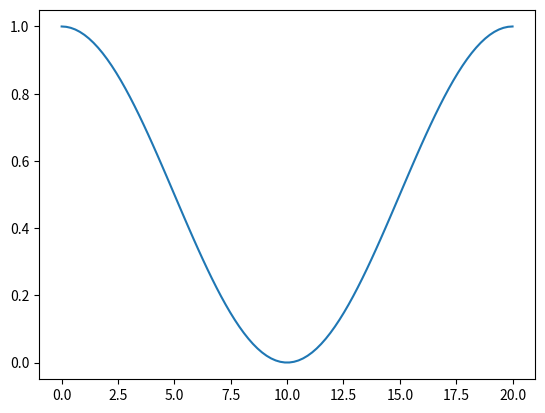

Generate this figure with matplotlib:
#!/usr/bin/env python3
##################################
# University of Wisconsin-Madison
# Author: Yaqi Zhang
##################################
# this module computes physical
# simulation of the leaf motion
# and energy conversion
##################################


import numpy as np
import matplotlib.pyplot as plt


def compute_quadratic_root(a, b, c):
    if abs(a) < 1e-12:
        return -c/b, -c/b
    temp = np.sqrt(b**2 - 4 * a * c)
    return (-b - temp) / (2 * a), (-b + temp) / (2 * a)


class Integrator():
    """integrator"""
    def __init__(self):
        pass


    def FE(self, df, f0, start, end, n=100):
        """df is the dirivative function"""
        dx = (end - start) / n
        xs = np.linspace(start, end, n + 1)
        ys = np.zeros(n + 1)
        ys[0] = f0
        for i, x in enumerate(xs[:-1], 1):
            ys[i] = df(x) * dx + ys[i - 1]
        return xs, ys


class Light():
    """light"""
    def __init__(self, Il0, omega_l, phi_l, kl=1):
        self.Il0 = Il0
        self.omega_l = omega_l
        self.phi_l = phi_l
        self.kl = kl


    def get_Is(self, ts):
        """compute intensities"""
        return 0.5 * self.Il0 * (1 + np.cos(self.omega_l * ts + self.phi_l))


class Heat():
    """Heat"""
    def __init__(self, Ih0, omega_h, phi_h, kh=1):
        self.Ih0 = Ih0
        self.omega_h = omega_h
        self.phi_h = phi_h
        self.kh = kh


    def get_Is(self, ts):
        return 0.5 * self.Ih0 * (1 + np.cos(self.omega_h * ts + self.phi_h))


class Flow:
    """flow class"""
    def __init__(self, vf0, omega, rho, Cd):
        self.vf0 = vf0
        self.omega = omega
        self.rho = rho
        self.Cd = Cd


    def get_period(self):
        """compute period"""
        return 2 * np.pi / self.omega


    def get_velocity_hat(self, t):
        """compute v_hat = v/vf0 at time t"""
        return np.sin(self.omega * t)


    def get_velocities(self, n):
        """divide period into n times and return the velocities """
        period = self.get_period()
        ts = np.linspace(0, period, n)
        return ts, self.vf0 * np.sin(self.omega * ts)


    def get_omega(self):
        """return omega"""
        return self.omega


class Leaf:
    """leaf class"""
    def __init__(self, phi0, R, E1, E2, h, l0, w, Cpz):
        self.phi0 = phi0
        self.phi = phi0
        self.R = R
        self.E1 = E1
        self.E2 = E2
        self.h = h
        self.l0 = l0
        self.w = w
        self.Cpz = Cpz
        self.init_x = self.R * 3
        self.center_x = self.init_x
        self.E_effect = E1 * E2 / (E1 + E2)


    def set_phi(self, phi):
        """change leaf state phi"""
        self.phi = phi
        self.center_x = self.init_x + (self.phi0 - phi) * self.R


    def get_bottom_exposed_surface(self, phi):
        """compute the exposed surface of the bottom layer"""
        if phi < np.pi / 2:
            return 0.0
        elif phi < np.pi * 1.5:
            theta = phi - np.pi / 2
            return self.R * (1 - np.cos(theta)) * self.w
        else:
            return 2 * self.R * self.w


    def get_top_exposed_surface(self, phi):
        """compute the exposed surface area of the top layer"""
        center_x = self.init_x + (self.phi0 - phi) * self.R
        if phi < np.pi * 1.5:
            theta = phi - np.pi / 2
            end = center_x + np.cos(theta) * self.R
        else:
            end = center_x - self.R
        return max(0, end - self.init_x) * self.w


    def compute_light_conversion(self, light, flow, ts, phis):
        """compute wl_hat"""
        wr_star = self.E_effect * self.w * self.h / 2 * flow.vf0
        wl_hats = np.empty_like(phis)
        Is = light.get_Is(ts) * light.kl
        for i in range(len(wl_hats)):
            phi = phis[i]
            area = self.get_bottom_exposed_surface(phi)
            wl_hats[i] = Is[i] * area
        wl_hats /= wr_star
        return wl_hats


    def compute_heat_conversion(self, heat, flow, ts, phis):
        """compute wh_hat"""
        wr_star = self.E_effect * self.w * self.h / 2 * flow.vf0
        wh_hats = np.empty_like(phis)
        Is = heat.get_Is(ts) * heat.kh
        for i in range(len(wh_hats)):
            phi = phis[i]
            area = self.get_top_exposed_surface(phi)
            wh_hats[i] = Is[i] * area
        wh_hats /= wr_star
        return wh_hats


    def flow_load(self, flow, Apz = 0.01, Br2 = 20, n = 100):
        """compute leaf response under flow in one period"""
        # Apz = self.Cpz / (flow.Cd * flow.rho * flow.vf0)
        # Br2 = 0.5 * self.E_effect / (self.Cd * flow.rho * (flow.vf0 ** 2))
        # flow_period = np.pi * 2 / flow.omega
        flow_period = flow.get_period()
        ts = np.linspace(0, flow_period, n)
        dt = ts[1] - ts[0]
        vcs = np.zeros(n)
        phis = np.zeros(n)
        ws = np.zeros(n)
        h_over_R = self.h / self.R
        wr_star = self.E_effect * self.w * self.h / 2 * flow.vf0
        for i, t in enumerate(ts):
            theta = np.pi if self.phi > np.pi else self.phi
            vf_hat = flow.get_velocity_hat(t)
            '''
            if vf_hat**2 <= Br2 * (h_over_R ** 3):
                theta_f = theta
            else:
                cos_theta_f = 1 - 2 * Br2 * (h_over_R**3) / (vf_hat ** 2)
                theta_f = np.arccos(cos_theta_f)
            if theta < theta_f:
                theta = theta_f
                vc = 0
                vc_hat = 0
            else:
                alpha = np.sqrt(0.5 * (1 - np.cos(theta)))
                vf_hat_sign = 1 if vf_hat >= 0 else -1
                # a = alpha ** 2 if vf_hat >= 0 else -alpha ** 2
                a = alpha ** 2
                b = Apz * h_over_R
                # Br2_temp = Br2 if vf_hat >= 0 else -Br2
                Br2_temp = Br2
                c = -Br2_temp * (h_over_R ** 3) - Apz * h_over_R * abs(vf_hat)
                if (b**2 - 4 * a * c < 0):
                    print(theta, a, b, c)
                r1, r2 = compute_quadratic_root(a, b, c)
                # assert((vf_hat - r1) * vf_hat >= 0 or (vf_hat - r2) * vf_hat >= 0)
                if (vf_hat - r1) * vf_hat >= 0:
                    vc_hat = vf_hat - r1
                else:
                    vc_hat = vf_hat - r2
            '''
            alpha = np.sqrt(0.5 * (1 - np.cos(theta)))
            # compute vc with solving quadratic equations
            a = alpha ** 2
            b = Apz * h_over_R
            c = -Br2 * (h_over_R ** 3) - Apz * (h_over_R) * vf_hat
            if vf_hat < 0:
                a = alpha ** 2
                b = -Apz * h_over_R
                c = Br2 * (h_over_R ** 3) + Apz * (h_over_R) * vf_hat
                if b * b - 4 * a * c < 0:
                    a = -a
            r1, r2 = compute_quadratic_root(a, b, c)
            if vf_hat >= 0:
                Br2_temp = Br2
            else:
                Br2_temp = -Br2
            vc_hat = vf_hat - r2 # not assuming Apz ~ 1
            # vc_hat = vf_hat - Br2_temp/alpha * (h_over_R)**(1.5)
            if (vf_hat >= 0 and vc_hat < 0 and i < 0.25 * len(ts)):
                vc_hat = 0
            if vf_hat < 0 and vc_hat > 0:
                vc_hat = vf_hat - r1
            # print("r1 = {:f}, r2 = {:f}, vc_hat = {:f}; vc1 = {:f}, vc2 = {:f}, vf_hat = {:f}".format(r1, r2, vc_hat, vf_hat - r1, vf_hat - r2, vf_hat))
            vc = vc_hat * flow.vf0
            # vc = abs(vc_hat) * vf_hat_sign * flow.vf0
            vcs[i] = vc
            # update self.phi
            new_phi = self.phi - vc * dt / self.R
            new_phi = min(new_phi, np.pi * 2)
            # new_phi = max(new_phi, theta_f)
            if vc < 0 and new_phi >= np.pi * 2:
                vcs[i] = 0
                vc_hat = 0
            if vf_hat < 0 and i > 0.75 * len(ts) and vc_hat > 0:
                vcs[i] = 0
                vc_hat = 0
            self.set_phi(new_phi)
            phis[i] = new_phi
            w = Apz / Br2 * (vc_hat ** 2) # dimension = 1
            # w *= wr_star
            ws[i] = w
        return ts, vcs, phis, ws


    def get_axes_limits(self):
        """compute x and y axis limits """
        xmax = np.ceil(self.init_x + 2 * np.pi * self.R)
        ymax = 2.5 * self.R
        return xmax, ymax


    def get_shape_coords(self):
        """get leaf coords for plotting """
        cx, cy = self.center_x, self.R
        ts = np.linspace(-np.pi / 2, -np.pi / 2 + self.phi)
        xs = cx + np.cos(ts) * self.R
        ys = cy + np.sin(ts) * self.R
        xs = np.hstack((np.array([0]), xs))
        ys = np.hstack((np.array([0]), ys))
        return xs, ys


    def plot(self):
        """plot leaf state with current phi"""
        xmax, ymax = self.get_axes_limits()
        plt.xlim([0, xmax])
        plt.ylim([0, ymax])
        plt.xticks([])
        plt.yticks([])
        # plt.plot([0, self.center_x], [0, 0], 'g-', linewidth=4.0)
        xs, ys = self.get_shape_coords()
        plt.plot(xs, ys, 'g-', linewidth=4.0)


def animation(leaf, angles_lst, dt=0.01):
    for angles in angles_lst:
        for i, phi in enumerate(angles):
            plt.clf()
            leaf.set_phi(phi)
            leaf.plot()
            ax = plt.gca()
            ax.set_aspect('equal')
            plt.draw()
            plt.pause(dt)
    plt.show()


def animation_test():
    phi = np.pi * 1
    R = 10
    E1, E2 = 5, 5
    h = 1
    l0 = 20
    w = 1
    Cpz = 1
    leaf = Leaf(phi, R, E1, E2, h, l0, w, Cpz)
    n = 50
    ncircles = 1
    fig = plt.figure(figsize=(12, 6))
    start_angle = np.pi / 2
    end_angle = np.pi * 1
    angles_lst = []
    for _ in range(ncircles):
        angles_lst.append(np.linspace(start_angle, end_angle, n))
        angles_lst.append(np.linspace(end_angle, start_angle, n))
    animation(leaf, angles_lst, dt=0.01)


def df(x):
    return x


def test_int():
    y0 = 0.125
    start = 0.5
    end = 100
    n = 1000
    intergor = Integrator()
    xs, ys = intergor.FE(df, y0, start, end, n)
    # print(ys)
    plt.plot(xs, ys)
    plt.show()


def test_flow():
    phi = np.pi * 2
    R = 10
    E1, E2 = 5, 5
    h = 1
    l0 = 20
    w = 1
    Cpz = 1
    leaf = Leaf(phi, R, E1, E2, h, l0, w, Cpz)
    flow = Flow(1, np.pi/100, 1000, 1)
    ts, vs, phis, ws = leaf.flow_load(flow)
    Il0 = 1
    omega_l = np.pi / 100
    phi_l = 0
    kl = 0.8
    light = Light(Il0, omega_l, phi_l, kl)
    Ih0 = 2
    omega_h = np.pi / 100
    kh = 0.5
    phi_h = 0
    heat = Heat(Ih0, omega_h, phi_h, kh)
    # def compute_light_conversion(self, light, flow, ts, phis):
    light_ws = leaf.compute_light_conversion(light, flow, ts, phis)
    heat_ws = leaf.compute_heat_conversion(heat, flow, ts, phis)
    # plt.plot(ts, light_ws)
    light_surfaces = np.empty_like(ts)
    heat_surfaces = np.empty_like(ts)
    for i in range(len(light_surfaces)):
        light_surfaces[i] = leaf.get_bottom_exposed_surface(phis[i])
    plt.plot(ts, light_surfaces)
    plt.show()

    # print(ws)
    # plt.plot(ts, vs)
    # plt.plot(ts, phis)
    # plt.show()
    # print(phis)
    # animation(leaf, [phis])


def test_light_and_heat():
    n = 100
    Il0 = 1
    omega_l = np.pi / 10
    phi_l = 0
    light = Light(Il0, omega_l, phi_l)
    heat = Heat(Il0, omega_l, phi_l)
    T = 2 * np.pi / omega_l
    ts = np.linspace(0, T, num=100)
    Is = light.get_Is(ts) * light.kl
    # Is = heat.get_Is(ts) * heat.kh
    plt.plot(ts, Is)
    plt.show()


if __name__ == "__main__":
    # animation_test()
    # test_int()
    # test_flow()
    test_light_and_heat()
